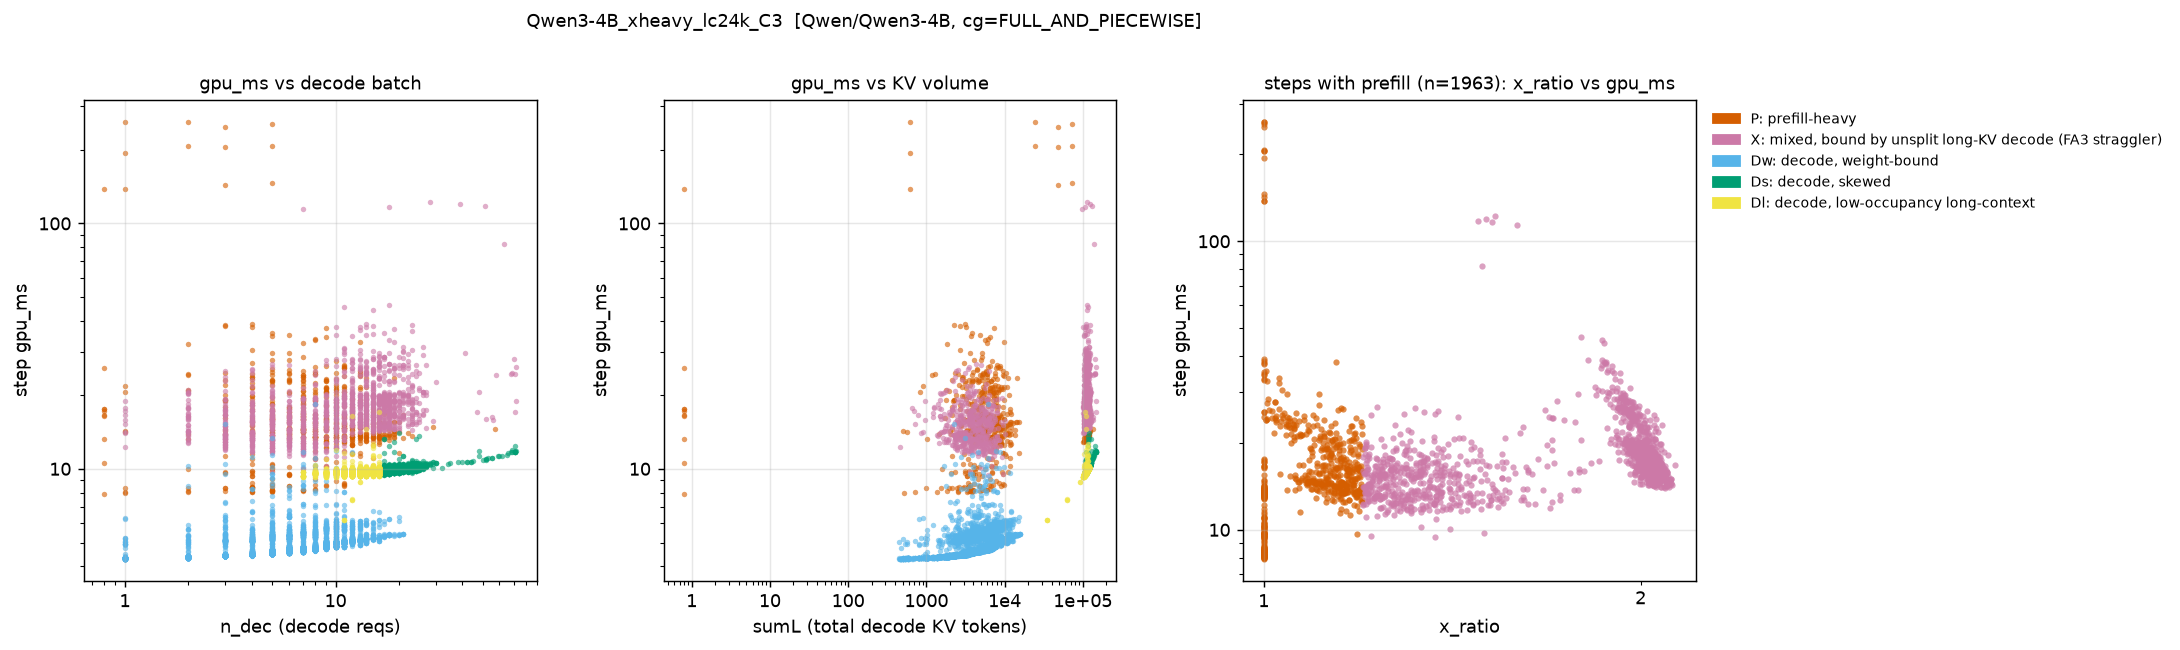

The data file committed next to this chart (first rows):
step, regime, gpu_ms, n_dec, n_pre, sumL, x_ratio
4, P, 137.8, 0, 2, 0.0, 1.0
5, P, 194.6, 1, 1, 610.0, 1.0
6, P, 258.8, 1, 1, 611.0, 1.0
7, P, 137.7, 1, 2, 612.0, 1.0
8, P, 206.1, 2, 1, 24614, 1.0
9, P, 258.6, 2, 2, 24616, 1.0
10, P, 142.8, 3, 1, 48619, 1.0
11, P, 205.8, 3, 1, 48622, 1.0
12, P, 248.2, 3, 3, 48625, 1.0
13, P, 145.7, 5, 1, 73599, 1.0
14, P, 207.5, 5, 1, 73604, 1.0
15, P, 255.3, 5, 3, 73609, 1.0
16, X, 114.1, 7, 12, 98188, 1.593
17, X, 116.9, 18, 11, 106307, 1.522
18, X, 122.2, 28, 12, 114567, 1.53
19, X, 119.8, 39, 13, 121992, 1.505
20, X, 117.9, 51, 13, 130635, 1.482
21, X, 82.08, 63, 7, 138779, 1.493
22, X, 27.97, 70, 1, 144725, 1.713
23, Ds, 12.39, 71, 0, 145269, 1.0
24, Ds, 11.77, 71, 0, 145340, 1.0
25, Ds, 11.75, 71, 0, 145411, 1.0
26, Ds, 11.75, 71, 0, 145482, 1.0
27, Ds, 11.75, 71, 0, 145553, 1.0
28, Ds, 11.74, 71, 0, 145624, 1.0
29, Ds, 11.75, 71, 0, 145695, 1.0
30, X, 17, 71, 1, 145766, 1.706
31, X, 18.88, 72, 1, 146337, 1.7
32, X, 25.91, 72, 1, 145960, 1.678
33, Ds, 11.81, 72, 0, 145836, 1.0
34, Ds, 11.67, 69, 0, 143434, 1.0
35, X, 24.53, 69, 2, 143503, 1.69
36, X, 24.4, 71, 1, 144713, 1.704
37, X, 24.42, 68, 1, 141818, 1.7
38, Ds, 11.9, 69, 0, 142711, 1.0
39, Ds, 11.67, 68, 0, 141915, 1.0
40, Ds, 11.57, 66, 0, 140575, 1.0
41, Ds, 11.35, 65, 0, 139834, 1.0
42, Ds, 11.3, 62, 0, 137215, 1.0
43, Ds, 11.28, 60, 0, 136043, 1.0
44, X, 24.1, 58, 1, 135019, 1.738
45, Ds, 11.24, 59, 0, 135943, 1.0
46, P, 14.58, 57, 1, 134685, 1.0
47, Ds, 11.09, 55, 0, 133410, 1.0
48, X, 16.31, 55, 1, 133465, 1.785
49, X, 15.82, 56, 1, 134056, 1.785
50, Ds, 11.11, 55, 0, 133313, 1.0
51, Ds, 11.02, 53, 0, 131737, 1.0
52, X, 15.94, 52, 1, 131220, 1.803
53, Ds, 10.92, 52, 0, 130821, 1.0
54, Ds, 10.93, 52, 0, 130873, 1.0
55, Ds, 10.89, 52, 0, 130925, 1.0
56, Ds, 10.82, 50, 0, 129085, 1.0
57, Ds, 11.25, 48, 0, 127679, 1.0
58, Ds, 11.82, 48, 0, 127727, 1.0
59, X, 17.03, 47, 1, 127108, 1.826
60, X, 20.51, 48, 1, 127761, 1.791
61, Ds, 10.76, 45, 0, 125787, 1.0
62, Ds, 10.7, 44, 0, 124868, 1.0
63, Ds, 10.66, 44, 0, 124912, 1.0
... 11,010 more rows
